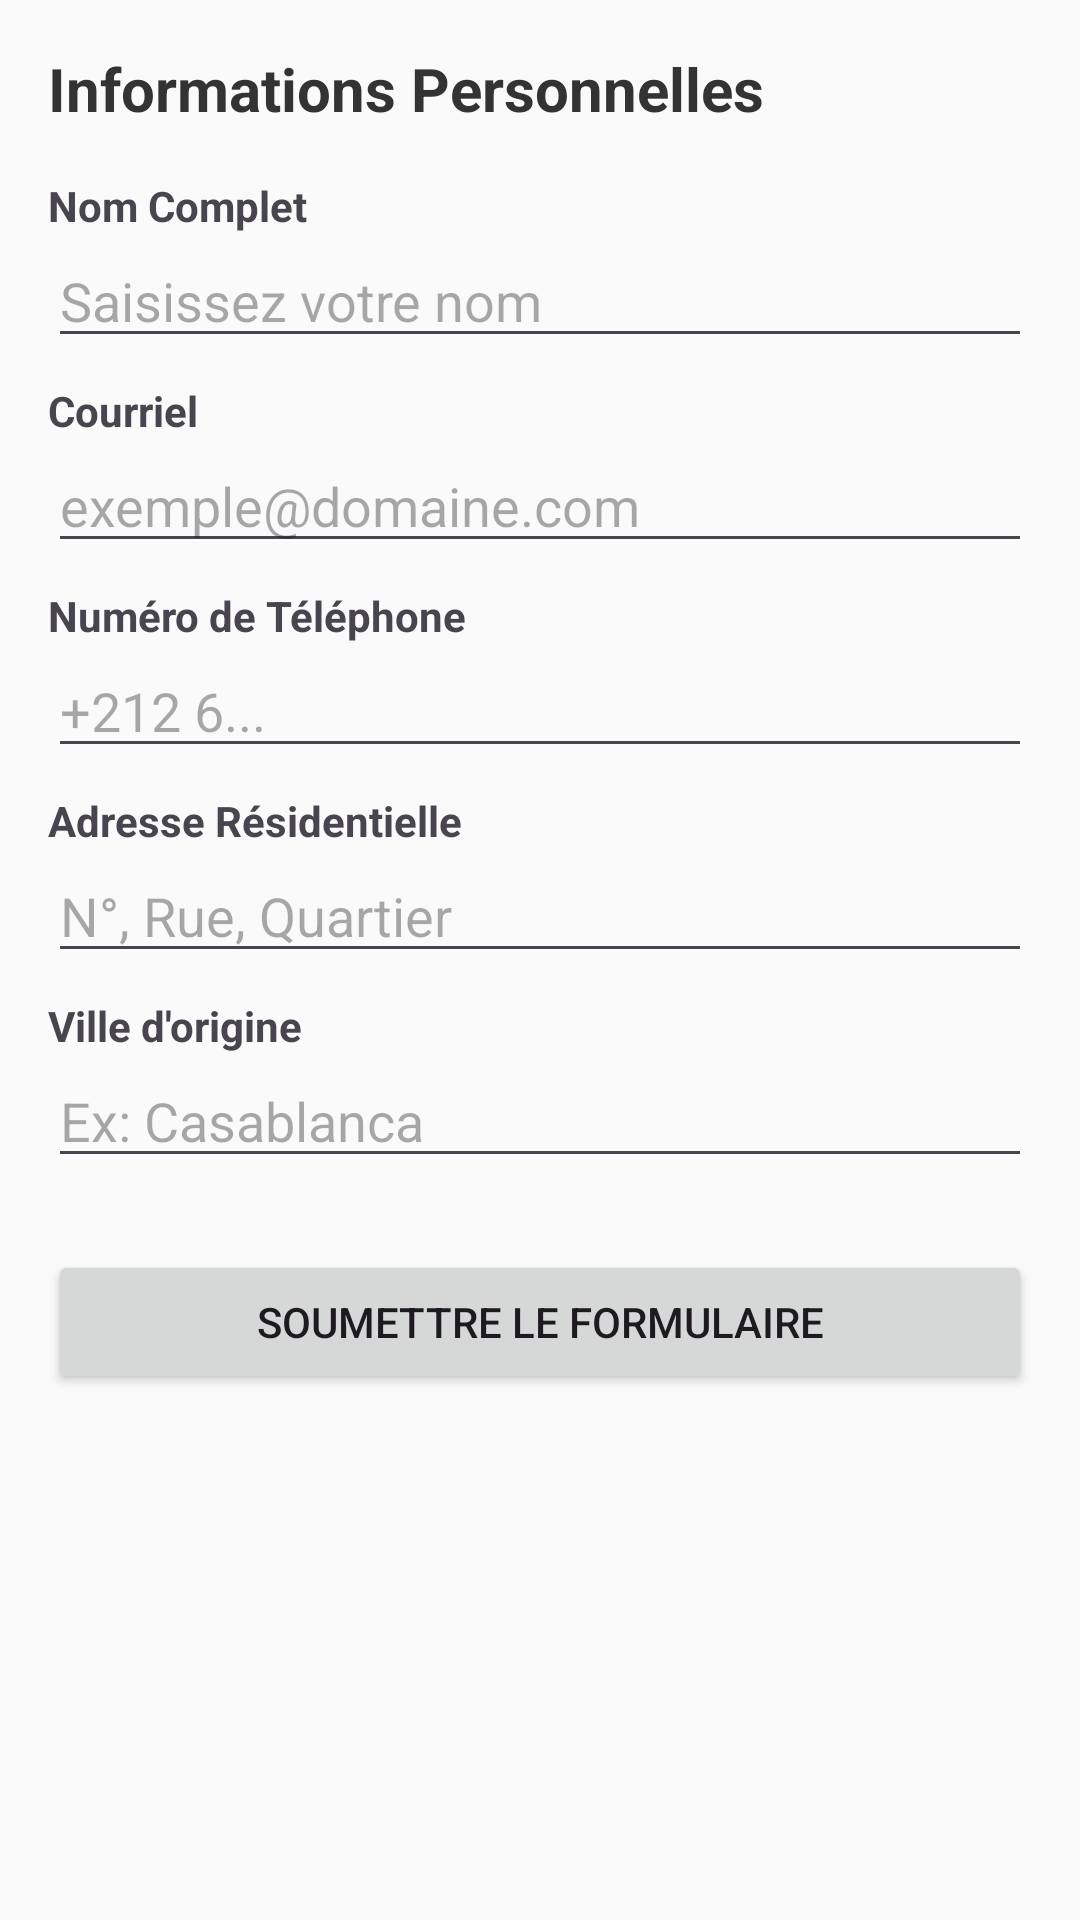

Reconstruct the res/layout file that produces this screen, plus the resources it refers to.
<!-- AndroidManifest.xml: application theme Theme.Form_and_navigate -->
<!-- res/layout/activity_main.xml -->
<?xml version="1.0" encoding="utf-8"?>
<ScrollView xmlns:android="http://schemas.android.com/apk/res/android"
    android:layout_width="match_parent"
    android:layout_height="match_parent"
    android:padding="16dp"
    android:background="#FAFAFA">

    <LinearLayout
        android:layout_width="match_parent"
        android:layout_height="wrap_content"
        android:orientation="vertical">

        <TextView
            android:layout_width="wrap_content"
            android:layout_height="wrap_content"
            android:text="Informations Personnelles"
            android:textSize="20sp"
            android:layout_marginBottom="16dp"
            android:textColor="#333333"
            android:textStyle="bold"/>

        <TextView android:layout_width="wrap_content"
            android:layout_height="wrap_content"
            android:text="Nom Complet" android:textStyle="bold"/>
        <EditText
            android:id="@+id/et_full_name"
            android:layout_width="match_parent"
            android:layout_height="wrap_content"
            android:hint="Saisissez votre nom"
            android:inputType="textPersonName"/>

        <TextView android:layout_width="wrap_content"
            android:layout_height="wrap_content"
            android:text="Courriel" android:textStyle="bold" android:layout_marginTop="8dp"/>
        <EditText
            android:id="@+id/et_email_address"
            android:layout_width="match_parent"
            android:layout_height="wrap_content"
            android:hint="exemple@domaine.com"
            android:inputType="textEmailAddress"/>

        <TextView android:layout_width="wrap_content"
            android:layout_height="wrap_content"
            android:text="Numéro de Téléphone" android:textStyle="bold" android:layout_marginTop="8dp"/>
        <EditText
            android:id="@+id/et_phone_number"
            android:layout_width="match_parent"
            android:layout_height="wrap_content"
            android:hint="+212 6..."
            android:inputType="phone"/>

        <TextView android:layout_width="wrap_content"
            android:layout_height="wrap_content"
            android:text="Adresse Résidentielle" android:textStyle="bold" android:layout_marginTop="8dp"/>
        <EditText
            android:id="@+id/et_home_address"
            android:layout_width="match_parent"
            android:layout_height="wrap_content"
            android:hint="N°, Rue, Quartier"
            android:inputType="textPostalAddress"/>

        <TextView android:layout_width="wrap_content"
            android:layout_height="wrap_content"
            android:text="Ville d'origine" android:textStyle="bold" android:layout_marginTop="8dp"/>
        <EditText
            android:id="@+id/et_city"
            android:layout_width="match_parent"
            android:layout_height="wrap_content"
            android:hint="Ex: Casablanca"
            android:inputType="textCapWords"/>

        <Button
            android:id="@+id/btn_send_data"
            android:layout_width="match_parent"
            android:layout_height="wrap_content"
            android:text="Soumettre le formulaire"
            android:layout_marginTop="24dp"/>
    </LinearLayout>
</ScrollView>
<!-- resources referenced by this layout -->
<resources>
  <style name="Theme.Form_and_navigate" parent="Base.Theme.Form_and_navigate" />
  <style name="Base.Theme.Form_and_navigate" parent="Theme.Material3.DayNight.NoActionBar">
          
          
      </style>
</resources>
